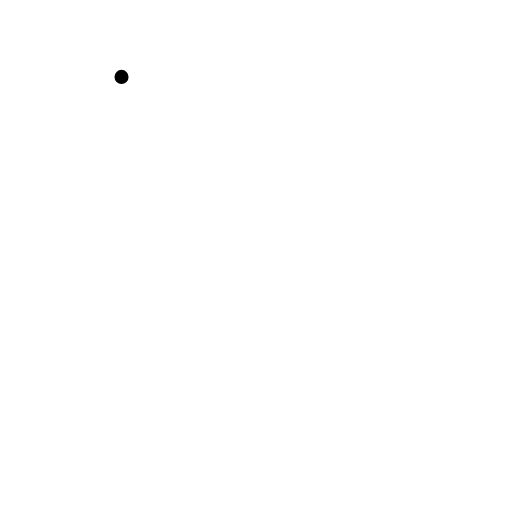
t = 0.00 s
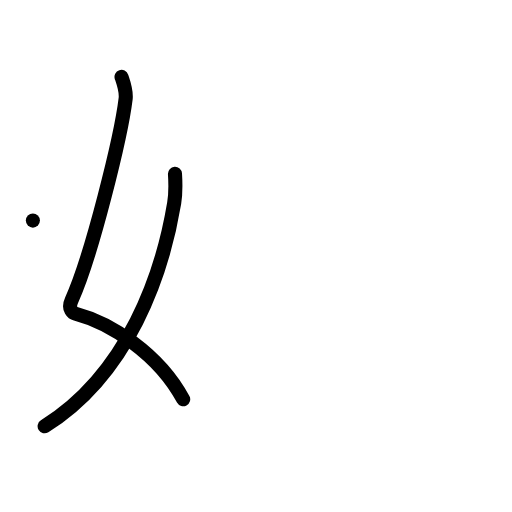
t = 2.00 s
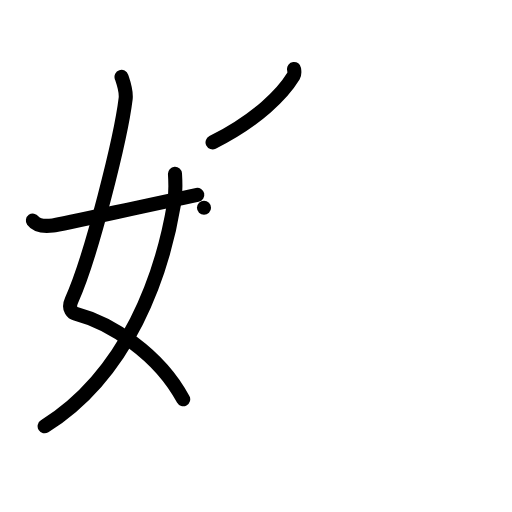
t = 4.00 s
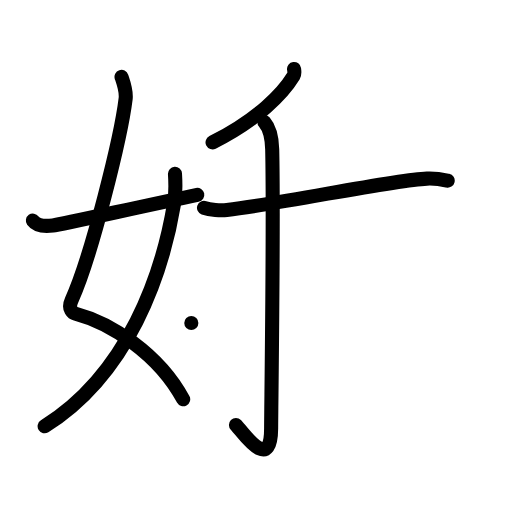
t = 6.00 s
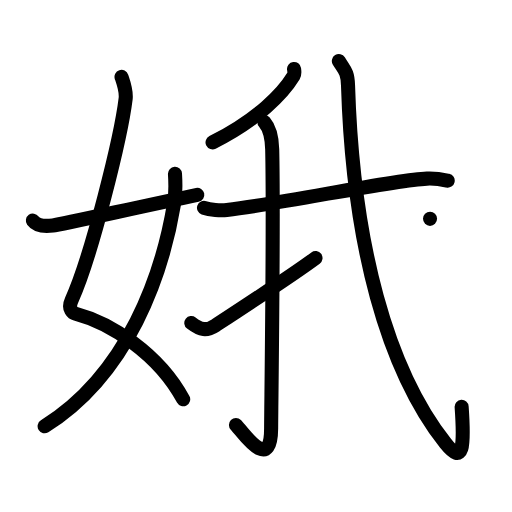
t = 8.00 s
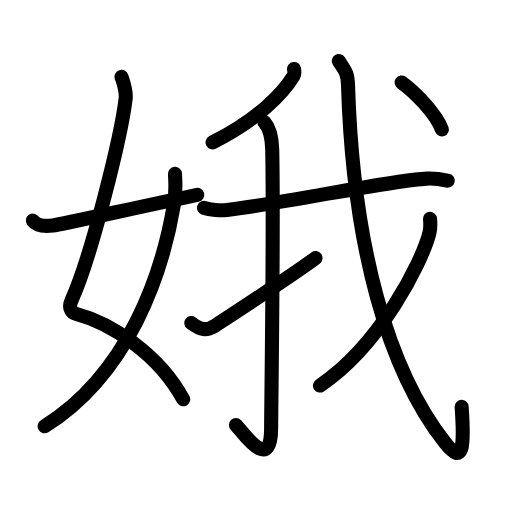
t = 10.00 s

The animated SVG that drew these frames (rendered in a browser with its animation timeline set to each time). Animation: 33 SMIL elements (animate=33); one cycle of 10.00 s.

<?xml version="1.0" encoding="UTF-8"?>
<!--
AniKanjiVG is licensed by CC-BY-SA Paul C. Sommerhoff (https://bitbucket.org/sommerhoff/anikanjivg).
AniKanjiVG uses KanjiVG which is licensed by CC-BY-SA Ulrich Apel (http://kanjivg.tagaini.net).
See also http://creativecommons.org/licenses/by-sa/3.0/
-->
<svg xmlns:kvg='http://kanjivg.tagaini.net' xmlns='http://www.w3.org/2000/svg' width='109' height='109' viewBox='0 0 109 109' style='fill:none;stroke:#000000;stroke-width:3;stroke-linecap:round;stroke-linejoin:round;' id="kvg:kanji_05a25"><g id="kvg:05a25" kvg:element="娥"><g id="kvg:05a25-g1" kvg:element="女" kvg:variant="true" kvg:position="left" kvg:radical="general"><path id="kvg:05a25-s1" kvg:type="㇛" d="M25.87,16.37c0.38,1.13,1.07,2.99,0.88,4.63c-0.97,8.06-7.24,33.5-11.52,42.93c-0.88,1.94,0.38,2.74,0.88,2.87C23.5,68.75,33.75,75.25,39,85"><animate attributeName="d" begin="0.0s" dur="0.25s" from="M25.87,16.37C25.87,16.37,25.87,16.37,25.87,16.37" to="M25.87,16.37c0.38,1.13,1.07,2.99,0.88,4.63" />
<animate attributeName="d" begin="0.25s" dur="0.25s" from="M25.87,16.37c0.38,1.13,1.07,2.99,0.88,4.63c0,0,0,0,0,0,0" to="M25.87,16.37c0.38,1.13,1.07,2.99,0.88,4.63c-0.97,8.06-7.24,33.5-11.52,42.93" />
<animate attributeName="d" begin="0.5s" dur="0.25s" from="M25.87,16.37c0.38,1.13,1.07,2.99,0.88,4.63c-0.97,8.06-7.24,33.5-11.52,42.93c0,0,0,0,0,0,0" to="M25.87,16.37c0.38,1.13,1.07,2.99,0.88,4.63c-0.97,8.06-7.24,33.5-11.52,42.93c-0.88,1.94,0.38,2.74,0.88,2.87" />
<animate attributeName="d" begin="0.75s" dur="0.25s" from="M25.87,16.37c0.38,1.13,1.07,2.99,0.88,4.63c-0.97,8.06-7.24,33.5-11.52,42.93c-0.88,1.94,0.38,2.74,0.88,2.87c0,0,0,0,0,0,0" to="M25.87,16.37c0.38,1.13,1.07,2.99,0.88,4.63c-0.97,8.06-7.24,33.5-11.52,42.93c-0.88,1.94,0.38,2.74,0.88,2.87C23.5,68.75,33.75,75.25,39,85" />
</path>
<path id="kvg:05a25-s2" kvg:type="㇒" d="M37.25,37c0.08,1.28,0.14,4.4-0.17,6.25c-2.5,15.02-9.71,36.32-27.58,47.5"><animate attributeName="d" begin="1.0s" dur="0.5s" from="M37.25,37C37.25,37,37.25,37,37.25,37" to="M37.25,37c0.08,1.28,0.14,4.4-0.17,6.25" />
<animate attributeName="d" begin="1.5s" dur="0.5s" from="M37.25,37c0.08,1.28,0.14,4.4-0.17,6.25c0,0,0,0,0,0,0" to="M37.25,37c0.08,1.28,0.14,4.4-0.17,6.25c-2.5,15.02-9.71,36.32-27.58,47.5" />
<animate attributeName="d" begin="0s" dur="1.0s" from="M-100,-100" to="M-100,-100" />
</path>
<path id="kvg:05a25-s3" kvg:type="㇀/㇐" d="M7,46.96C7.75,48,9.25,48.25,11.25,48c2.15-0.27,18.5-4,30.75-6.53"><animate attributeName="d" begin="2.0s" dur="0.5s" from="M7,46.96C7,46.96,7,46.96,7,46.96" to="M7,46.96C7.75,48,9.25,48.25,11.25,48" />
<animate attributeName="d" begin="2.5s" dur="0.5s" from="M7,46.96C7.75,48,9.25,48.25,11.25,48c0,0,0,0,0,0,0" to="M7,46.96C7.75,48,9.25,48.25,11.25,48c2.15-0.27,18.5-4,30.75-6.53" />
<animate attributeName="d" begin="0s" dur="2.0s" from="M-100,-100" to="M-100,-100" />
</path>
</g>
<g id="kvg:05a25-g2" kvg:element="我" kvg:position="right"><g id="kvg:05a25-g3" kvg:element="丿"><path id="kvg:05a25-s4" kvg:type="㇒" d="M62.6,14.68c0.05,0.37,0.19,1.01-0.1,1.48c-2.27,3.73-7.61,9.33-17.25,14.16"><animate attributeName="d" begin="3.0s" dur="0.5s" from="M62.6,14.68C62.6,14.68,62.6,14.68,62.6,14.68" to="M62.6,14.68c0.05,0.37,0.19,1.01-0.1,1.48" />
<animate attributeName="d" begin="3.5s" dur="0.5s" from="M62.6,14.68c0.05,0.37,0.19,1.01-0.1,1.48c0,0,0,0,0,0,0" to="M62.6,14.68c0.05,0.37,0.19,1.01-0.1,1.48c-2.27,3.73-7.61,9.33-17.25,14.16" />
<animate attributeName="d" begin="0s" dur="3.0s" from="M-100,-100" to="M-100,-100" />
</path>
</g>
<g id="kvg:05a25-g4" kvg:element="戈" kvg:part="1"><g id="kvg:05a25-g5" kvg:element="弋" kvg:part="1"><path id="kvg:05a25-s5" kvg:type="㇐" d="M43.43,44.24c1.26,0.45,3.59,0.59,4.85,0.45c12.47-1.43,34.92-6.33,42.61-6.67c2.1-0.09,3.37,0.21,4.42,0.44"><animate attributeName="d" begin="4.0s" dur="0.3333333333333333s" from="M43.43,44.24C43.43,44.24,43.43,44.24,43.43,44.24" to="M43.43,44.24c1.26,0.45,3.59,0.59,4.85,0.45" />
<animate attributeName="d" begin="4.333333333333333s" dur="0.3333333333333333s" from="M43.43,44.24c1.26,0.45,3.59,0.59,4.85,0.45c0,0,0,0,0,0,0" to="M43.43,44.24c1.26,0.45,3.59,0.59,4.85,0.45c12.47-1.43,34.92-6.33,42.61-6.67" />
<animate attributeName="d" begin="4.666666666666667s" dur="0.3333333333333333s" from="M43.43,44.24c1.26,0.45,3.59,0.59,4.85,0.45c12.47-1.43,34.92-6.33,42.61-6.67c0,0,0,0,0,0,0" to="M43.43,44.24c1.26,0.45,3.59,0.59,4.85,0.45c12.47-1.43,34.92-6.33,42.61-6.67c2.1-0.09,3.37,0.21,4.42,0.44" />
<animate attributeName="d" begin="0s" dur="4.0s" from="M-100,-100" to="M-100,-100" />
</path>
</g>
</g>
<g id="kvg:05a25-g6" kvg:element="亅"><path id="kvg:05a25-s6" kvg:type="㇚" d="M56.29,25.99c0.84,0.96,1.58,2.62,1.66,5.81c0.35,15.33-0.21,54.21-0.23,59.43c-0.04,9.77-6.17,0.55-7.49-0.76"><animate attributeName="d" begin="5.0s" dur="0.3333333333333333s" from="M56.29,25.99C56.29,25.99,56.29,25.99,56.29,25.99" to="M56.29,25.99c0.84,0.96,1.58,2.62,1.66,5.81" />
<animate attributeName="d" begin="5.333333333333333s" dur="0.3333333333333333s" from="M56.29,25.99c0.84,0.96,1.58,2.62,1.66,5.81c0,0,0,0,0,0,0" to="M56.29,25.99c0.84,0.96,1.58,2.62,1.66,5.81c0.35,15.33-0.21,54.21-0.23,59.43" />
<animate attributeName="d" begin="5.666666666666667s" dur="0.3333333333333333s" from="M56.29,25.99c0.84,0.96,1.58,2.62,1.66,5.81c0.35,15.33-0.21,54.21-0.23,59.43c0,0,0,0,0,0,0" to="M56.29,25.99c0.84,0.96,1.58,2.62,1.66,5.81c0.35,15.33-0.21,54.21-0.23,59.43c-0.04,9.77-6.17,0.55-7.49-0.76" />
<animate attributeName="d" begin="0s" dur="5.0s" from="M-100,-100" to="M-100,-100" />
</path>
</g>
<path id="kvg:05a25-s7" kvg:type="㇀" d="M40.73,68.76c1.97,1.51,3.21,1.78,5.18,0.49c1.16-0.76,16.32-10.64,21.26-14.31"><animate attributeName="d" begin="6.0s" dur="0.5s" from="M40.73,68.76C40.73,68.76,40.73,68.76,40.73,68.76" to="M40.73,68.76c1.97,1.51,3.21,1.78,5.18,0.49" />
<animate attributeName="d" begin="6.5s" dur="0.5s" from="M40.73,68.76c1.97,1.51,3.21,1.78,5.18,0.49c0,0,0,0,0,0,0" to="M40.73,68.76c1.97,1.51,3.21,1.78,5.18,0.49c1.16-0.76,16.32-10.64,21.26-14.31" />
<animate attributeName="d" begin="0s" dur="6.0s" from="M-100,-100" to="M-100,-100" />
</path>
<g id="kvg:05a25-g7" kvg:element="戈" kvg:part="2"><g id="kvg:05a25-g8" kvg:element="弋" kvg:part="2"><path id="kvg:05a25-s8" kvg:type="㇂" d="M72.14,13c1.2,1.93,1.86,2.25,1.95,5.13c1.05,34.13,8.41,60.62,20.74,76.22c3.79,4.8,4.05,0.83,3.45-7.73"><animate attributeName="d" begin="7.0s" dur="0.3333333333333333s" from="M72.14,13C72.14,13,72.14,13,72.14,13" to="M72.14,13c1.2,1.93,1.86,2.25,1.95,5.13" />
<animate attributeName="d" begin="7.333333333333333s" dur="0.3333333333333333s" from="M72.14,13c1.2,1.93,1.86,2.25,1.95,5.13c0,0,0,0,0,0,0" to="M72.14,13c1.2,1.93,1.86,2.25,1.95,5.13c1.05,34.13,8.41,60.62,20.74,76.22" />
<animate attributeName="d" begin="7.666666666666667s" dur="0.3333333333333333s" from="M72.14,13c1.2,1.93,1.86,2.25,1.95,5.13c1.05,34.13,8.41,60.62,20.74,76.22c0,0,0,0,0,0,0" to="M72.14,13c1.2,1.93,1.86,2.25,1.95,5.13c1.05,34.13,8.41,60.62,20.74,76.22c3.79,4.8,4.05,0.83,3.45-7.73" />
<animate attributeName="d" begin="0s" dur="7.0s" from="M-100,-100" to="M-100,-100" />
</path>
</g>
<g id="kvg:05a25-g9" kvg:element="丿"><path id="kvg:05a25-s9" kvg:type="㇒" d="M91.55,46.59c0.07,0.75,0.14,1.93-0.13,3.01c-1.62,6.34-10.57,23.96-23.3,32.48"><animate attributeName="d" begin="8.0s" dur="0.5s" from="M91.55,46.59C91.55,46.59,91.55,46.59,91.55,46.59" to="M91.55,46.59c0.07,0.75,0.14,1.93-0.13,3.01" />
<animate attributeName="d" begin="8.5s" dur="0.5s" from="M91.55,46.59c0.07,0.75,0.14,1.93-0.13,3.01c0,0,0,0,0,0,0" to="M91.55,46.59c0.07,0.75,0.14,1.93-0.13,3.01c-1.62,6.34-10.57,23.96-23.3,32.48" />
<animate attributeName="d" begin="0s" dur="8.0s" from="M-100,-100" to="M-100,-100" />
</path>
</g>
<g id="kvg:05a25-g10" kvg:element="弋" kvg:part="3"><g id="kvg:05a25-g11" kvg:element="丶"><path id="kvg:05a25-s10" kvg:type="㇔" d="M85.5,17.55c2.8,2,7.27,6.57,8.57,10"><animate attributeName="d" begin="9.0s" dur="1.0s" from="M85.5,17.55C85.5,17.55,85.5,17.55,85.5,17.55" to="M85.5,17.55c2.8,2,7.27,6.57,8.57,10" />
<animate attributeName="d" begin="0s" dur="9.0s" from="M-100,-100" to="M-100,-100" />
</path>
</g>
</g>
</g>
</g>
</g>
</svg>
